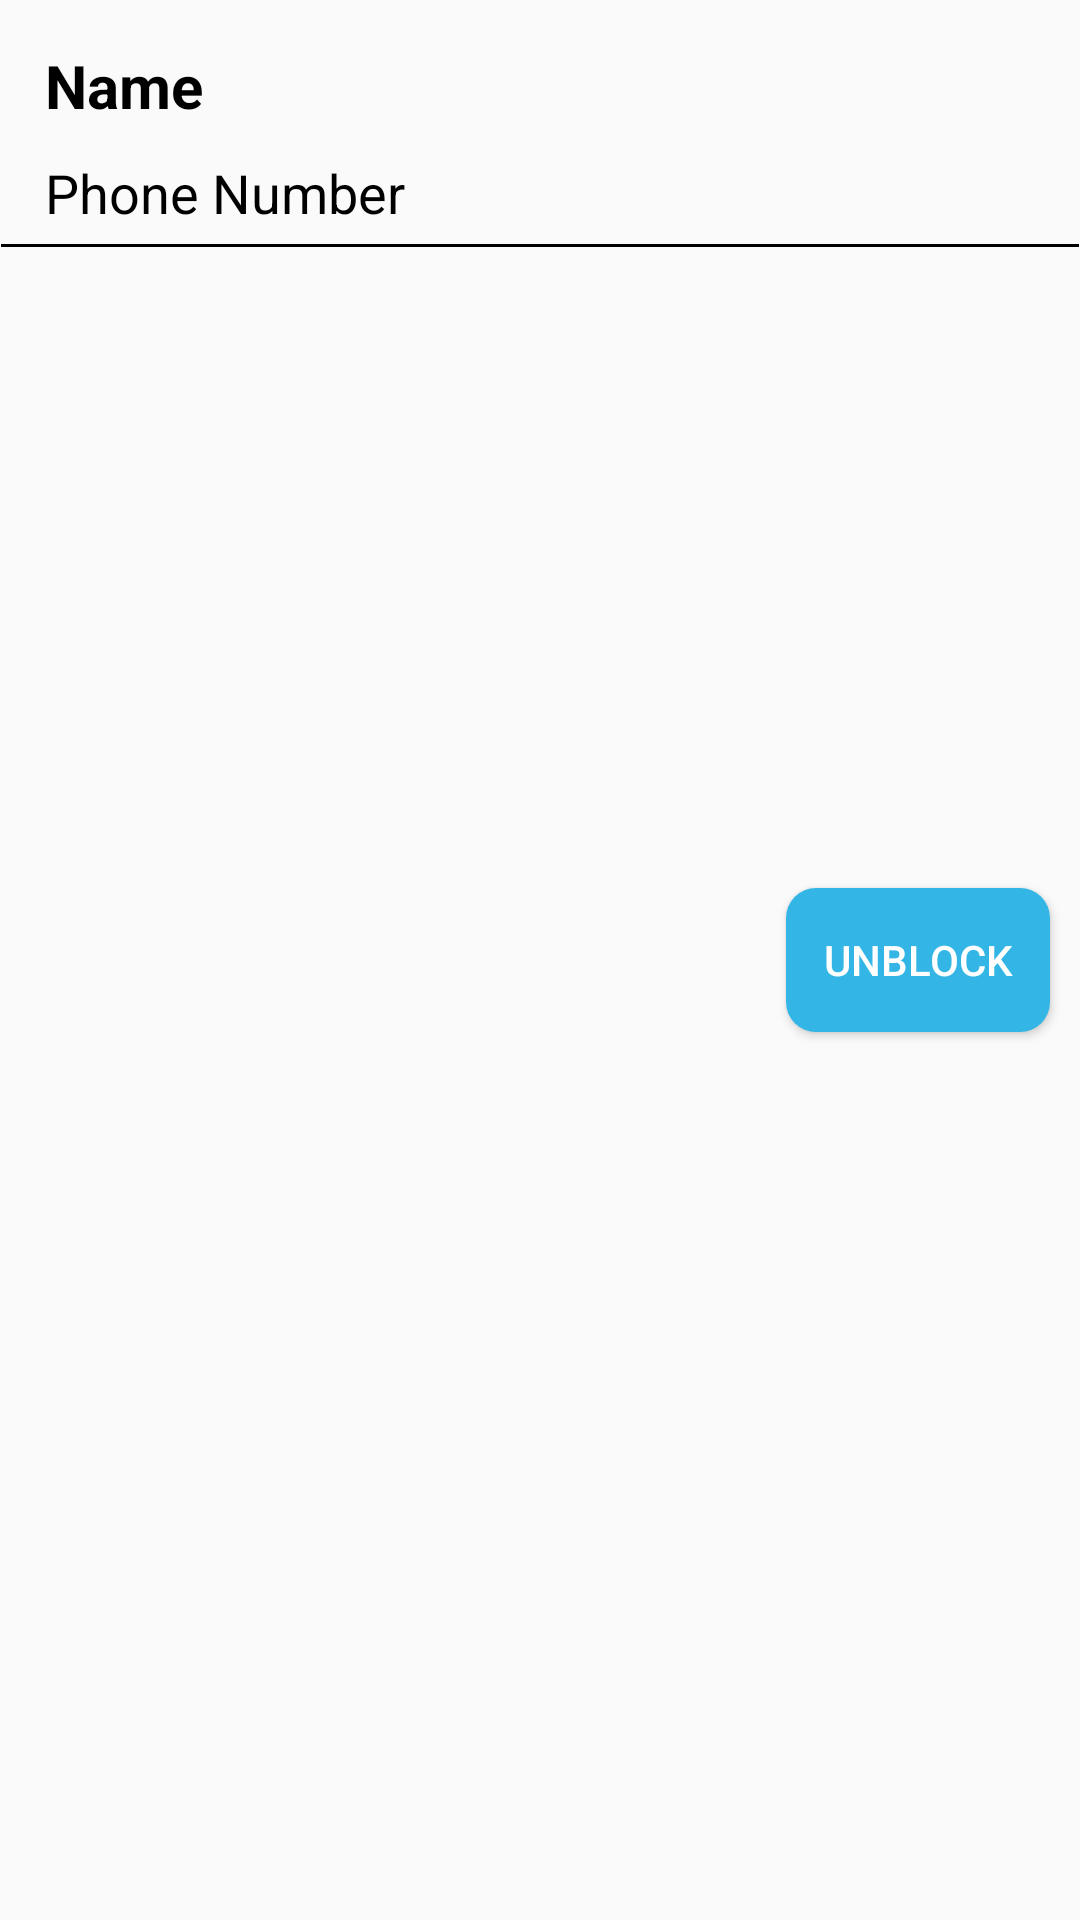

Layout XML and referenced resources for this Android screen:
<!-- AndroidManifest.xml: application theme AppTheme -->
<!-- res/layout/block_user.xml -->
<?xml version="1.0" encoding="utf-8"?>
<RelativeLayout xmlns:android="http://schemas.android.com/apk/res/android"
    android:layout_width="match_parent"
    android:layout_height="wrap_content"
    android:padding="10dp"
    android:clipToPadding="false">

    <TextView
        android:id="@+id/contactName"
        android:layout_width="match_parent"
        android:layout_height="wrap_content"
        android:padding="5dp"
        android:text="Name"
        android:textSize="20sp"
        android:textStyle="bold" />

    <TextView
        android:id="@+id/contactNumber"
        android:layout_width="match_parent"
        android:layout_height="wrap_content"
        android:layout_below="@+id/contactName"
        android:padding="5dp"
        android:text="Phone Number"
        android:textSize="18sp" />

    <Button
        android:id="@+id/approve"
        android:layout_width="wrap_content"
        android:layout_height="wrap_content"
        android:text="UnBlock"
        android:layout_alignParentEnd="true"
        android:layout_centerVertical="true"
        android:background="@drawable/button"
        android:textColor="@android:color/white"/>
    <View
        android:layout_width="match_parent"
        android:layout_height="1dp"
        android:layout_below="@id/contactNumber"
        android:background="@android:color/black"
        android:layout_marginStart="-10dp"
        android:layout_marginEnd="-10dp"/>

</RelativeLayout>
<!-- resources referenced by this layout -->
<resources>
  <!-- drawable button (drawable) -->
  <?xml version="1.0" encoding="utf-8"?>
  <shape xmlns:android="http://schemas.android.com/apk/res/android"
      android:shape="rectangle">
      <solid android:color="@android:color/holo_blue_light" />
      <corners android:radius="10dp" />
      <padding
          android:bottom="10dp"
          android:left="10dp"
          android:right="10dp"
          android:top="10dp" />
  
  </shape>
  <style name="AppTheme" parent="Theme.AppCompat.Light.DarkActionBar">
          
          <item name="colorPrimary">@color/colorPrimary</item>
          <item name="colorPrimaryDark">@color/colorPrimaryDark</item>
          <item name="colorAccent">@color/colorAccent</item>
  
          <item name="android:textColor">@android:color/black</item>
      </style>
  <color name="colorPrimary">#779CAB</color>
  <color name="colorPrimaryDark">#EFB0A1</color>
  <color name="colorAccent">#B0FF92</color>
</resources>
